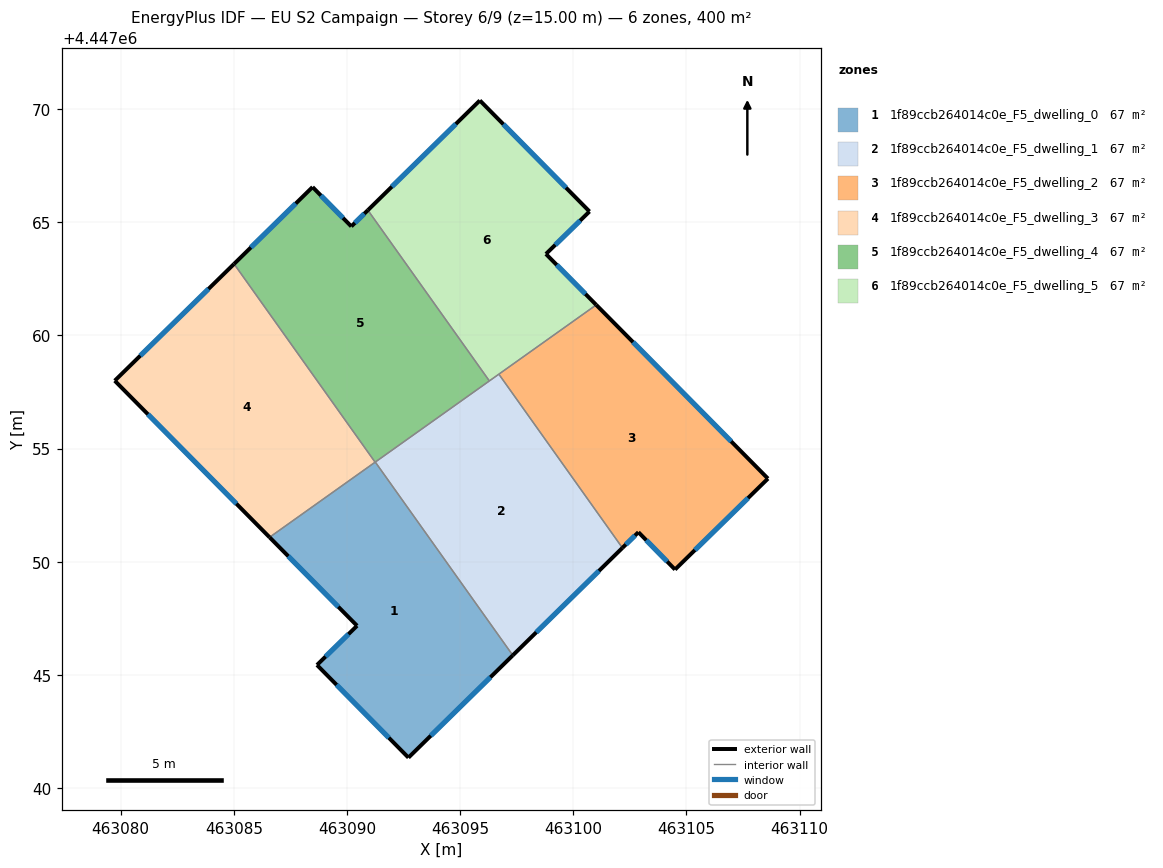
=== STOREY PLAN SPEC (per zone: floor XY polygon, exterior-wall plan segments, windows/doors) ===
zone 1: 1f89ccb264014c0e_F5_dwelling_0  (66.7 m²)
  floor: (463091.25, 4447054.40) (463097.33, 4447045.86) (463092.72, 4447041.34) (463088.67, 4447045.43) (463090.45, 4447047.17) (463086.58, 4447051.08)
  exterior wall: (463086.58, 4447051.08) – (463090.45, 4447047.17)  [5.5 m]
    window: (463087.41, 4447050.24) – (463089.62, 4447048.01)  [5.4 m²]
  exterior wall: (463092.72, 4447041.34) – (463097.33, 4447045.86)  [6.5 m]
    window: (463093.70, 4447042.31) – (463096.34, 4447044.89)  [6.3 m²]
  exterior wall: (463088.67, 4447045.43) – (463092.72, 4447041.34)  [5.8 m]
    window: (463089.54, 4447044.56) – (463091.85, 4447042.22)  [5.6 m²]
  exterior wall: (463090.45, 4447047.17) – (463088.67, 4447045.43)  [2.5 m]
    window: (463090.07, 4447046.80) – (463089.05, 4447045.81)  [2.4 m²]
  interior walls: 2
zone 2: 1f89ccb264014c0e_F5_dwelling_1  (66.7 m²)
  floor: (463096.71, 4447058.29) (463102.17, 4447050.61) (463097.33, 4447045.86) (463091.25, 4447054.40)
  exterior wall: (463097.33, 4447045.86) – (463102.17, 4447050.61)  [6.8 m]
    window: (463098.37, 4447046.88) – (463101.14, 4447049.59)  [6.7 m²]
  interior walls: 4
zone 3: 1f89ccb264014c0e_F5_dwelling_2  (66.7 m²)
  floor: (463101.02, 4447061.35) (463108.60, 4447053.67) (463104.50, 4447049.65) (463102.88, 4447051.30) (463102.17, 4447050.61) (463096.71, 4447058.29)
  exterior wall: (463108.60, 4447053.67) – (463101.02, 4447061.35)  [10.8 m]
    window: (463106.98, 4447055.32) – (463102.64, 4447059.70)  [10.6 m²]
  exterior wall: (463104.50, 4447049.65) – (463108.60, 4447053.67)  [5.7 m]
    window: (463105.38, 4447050.51) – (463107.73, 4447052.81)  [5.6 m²]
  exterior wall: (463102.88, 4447051.30) – (463104.50, 4447049.65)  [2.3 m]
    window: (463103.23, 4447050.95) – (463104.15, 4447050.01)  [2.3 m²]
  exterior wall: (463102.17, 4447050.61) – (463102.88, 4447051.30)  [1.0 m]
    window: (463102.32, 4447050.76) – (463102.73, 4447051.15)  [1.0 m²]
  interior walls: 2
zone 4: 1f89ccb264014c0e_F5_dwelling_3  (66.7 m²)
  floor: (463085.01, 4447063.16) (463091.24, 4447054.40) (463086.58, 4447051.08) (463079.74, 4447058.00)
  exterior wall: (463079.74, 4447058.00) – (463086.58, 4447051.08)  [9.7 m]
    window: (463081.20, 4447056.52) – (463085.11, 4447052.56)  [9.5 m²]
  exterior wall: (463085.01, 4447063.16) – (463079.74, 4447058.00)  [7.4 m]
    window: (463083.88, 4447062.05) – (463080.87, 4447059.10)  [7.2 m²]
  interior walls: 2
zone 5: 1f89ccb264014c0e_F5_dwelling_4  (66.7 m²)
  floor: (463090.92, 4447065.54) (463096.29, 4447057.99) (463091.24, 4447054.40) (463085.01, 4447063.16) (463088.48, 4447066.56) (463090.19, 4447064.82)
  exterior wall: (463088.48, 4447066.56) – (463085.01, 4447063.16)  [4.9 m]
    window: (463087.74, 4447065.83) – (463085.75, 4447063.89)  [4.8 m²]
  exterior wall: (463090.19, 4447064.82) – (463088.48, 4447066.56)  [2.4 m]
    window: (463089.82, 4447065.19) – (463088.85, 4447066.18)  [2.4 m²]
  exterior wall: (463090.92, 4447065.54) – (463090.19, 4447064.82)  [1.0 m]
    window: (463090.77, 4447065.38) – (463090.35, 4447064.97)  [1.0 m²]
  interior walls: 3
zone 6: 1f89ccb264014c0e_F5_dwelling_5  (66.7 m²)
  floor: (463100.72, 4447065.48) (463098.79, 4447063.60) (463101.02, 4447061.35) (463096.29, 4447057.99) (463090.92, 4447065.54) (463095.87, 4447070.38)
  exterior wall: (463101.02, 4447061.35) – (463098.79, 4447063.60)  [3.2 m]
    window: (463100.54, 4447061.83) – (463099.27, 4447063.12)  [3.1 m²]
  exterior wall: (463095.87, 4447070.38) – (463090.92, 4447065.54)  [6.9 m]
    window: (463094.81, 4447069.35) – (463091.98, 4447066.57)  [6.8 m²]
  exterior wall: (463100.72, 4447065.48) – (463095.87, 4447070.38)  [6.9 m]
    window: (463099.68, 4447066.53) – (463096.91, 4447069.33)  [6.8 m²]
  exterior wall: (463098.79, 4447063.60) – (463100.72, 4447065.48)  [2.7 m]
    window: (463099.21, 4447064.00) – (463100.31, 4447065.07)  [2.6 m²]
  interior walls: 3

=== DERIVED (storey summary) ===
Building: EU S2 Campaign
Storey: 6 of 9  (floor level z = 15.00 m)
Storey gross floor area: 400.1 m²
Zones on this storey: 6
  - 1f89ccb264014c0e_F5_dwelling_0: floor 66.7 m²; exterior wall 20.2 m (60.6 m²); 4 window(s) 19.8 m²; WWR 32.7%
  - 1f89ccb264014c0e_F5_dwelling_1: floor 66.7 m²; exterior wall 6.8 m (20.4 m²); 1 window(s) 6.7 m²; WWR 32.7%
  - 1f89ccb264014c0e_F5_dwelling_2: floor 66.7 m²; exterior wall 19.8 m (59.5 m²); 4 window(s) 19.5 m²; WWR 32.7%
  - 1f89ccb264014c0e_F5_dwelling_3: floor 66.7 m²; exterior wall 17.1 m (51.3 m²); 2 window(s) 16.8 m²; WWR 32.7%
  - 1f89ccb264014c0e_F5_dwelling_4: floor 66.7 m²; exterior wall 8.3 m (25.0 m²); 3 window(s) 8.2 m²; WWR 32.7%
  - 1f89ccb264014c0e_F5_dwelling_5: floor 66.7 m²; exterior wall 19.7 m (59.0 m²); 4 window(s) 19.3 m²; WWR 32.7%
Zone adjacency (shared interzone walls):
  - 1f89ccb264014c0e_F5_dwelling_0 ↔ 1f89ccb264014c0e_F5_dwelling_1
  - 1f89ccb264014c0e_F5_dwelling_0 ↔ 1f89ccb264014c0e_F5_dwelling_3
  - 1f89ccb264014c0e_F5_dwelling_1 ↔ 1f89ccb264014c0e_F5_dwelling_2
  - 1f89ccb264014c0e_F5_dwelling_1 ↔ 1f89ccb264014c0e_F5_dwelling_4
  - 1f89ccb264014c0e_F5_dwelling_1 ↔ 1f89ccb264014c0e_F5_dwelling_5
  - 1f89ccb264014c0e_F5_dwelling_2 ↔ 1f89ccb264014c0e_F5_dwelling_5
  - 1f89ccb264014c0e_F5_dwelling_3 ↔ 1f89ccb264014c0e_F5_dwelling_4
  - 1f89ccb264014c0e_F5_dwelling_4 ↔ 1f89ccb264014c0e_F5_dwelling_5